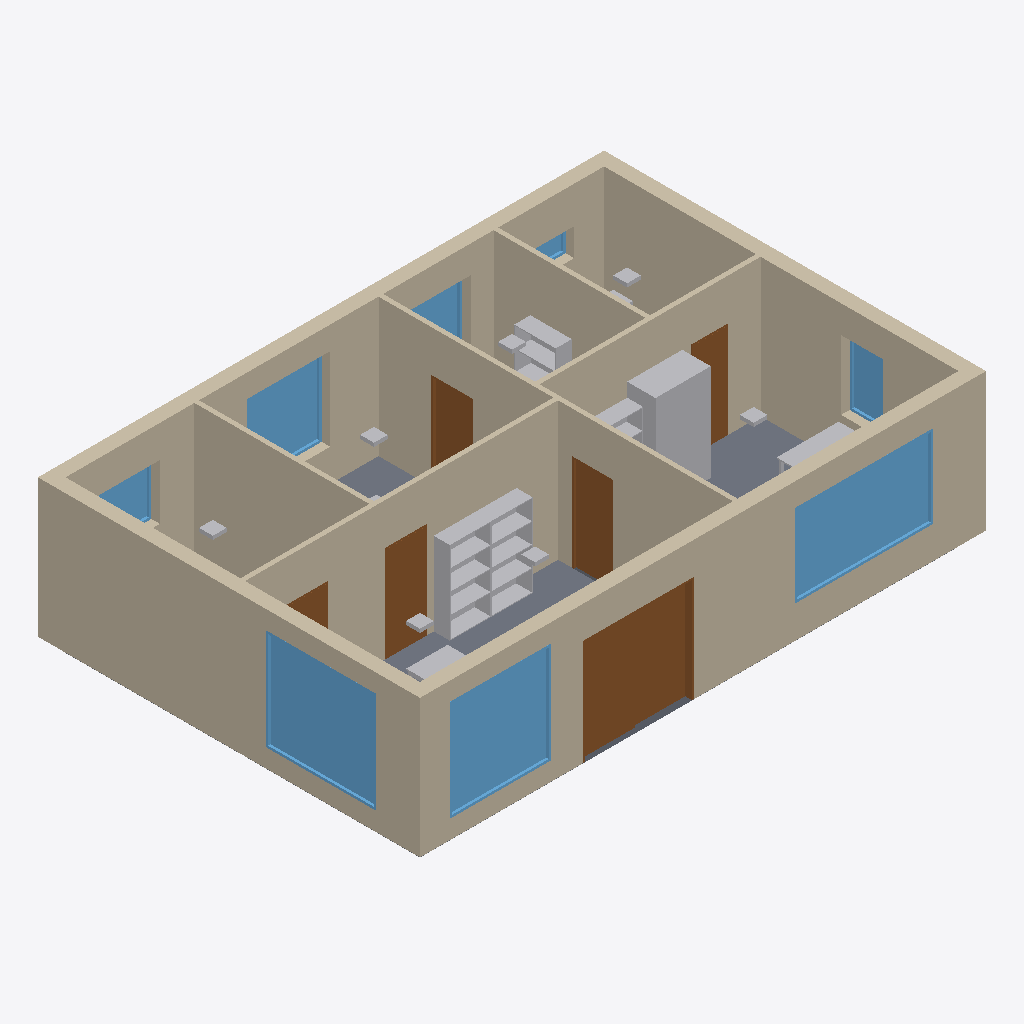
Isometric view of an IFC building model (IFC-SPF (STEP), schema IFC4, length unit millimetre), seen from the south-west, elements coloured by IFC class: 16 other elements (light grey), 9 walls (beige), 8 windows (light blue), 6 doors (brown), 4 slabs (grey).
Extent 12.3 m × 8.3 m × 3.3 m (x, y, z). Storeys (2): Apartment at 0.00 m; Ceiling at 3.00 m. Elements (61): 21 IfcFurniture, 9 IfcWall, 8 IfcWindow, 7 IfcLightFixture, 6 IfcDoor, 6 IfcSlab, 4 IfcSanitaryTerminal.

HEADER;
FILE_DESCRIPTION(('ViewDefinition [DesignTransferView]'),'2;1');
FILE_NAME('bimcraft-loft-apartment.ifc','2026-10-30T04:05:20',(''),(''),'BimCraft','BimCraft','');
FILE_SCHEMA(('IFC4'));
ENDSEC;
DATA;
#18=IFCPROJECT('0biwtHIev8KxUZuWbb7i8e',#5,'Loft apartment',$,$,$,$,(#14),#10);
#20=IFCSITE('3CaV7GSTfAueB$$df9e2Ng',#5,'Loft apartment',$,$,#19,$,$,.ELEMENT.,$,$,$,$,$);
#22=IFCBUILDING('1R9sbglbHB1xe3pPPRKy7o',#5,'Loft apartment',$,$,#21,$,$,.ELEMENT.,$,$,$);
#26=IFCBUILDINGSTOREY('3XIDUV8B14XfrhhLI9NgfI',#5,'Apartment',$,$,#25,$,$,.ELEMENT.,0.0);
#33=IFCBUILDINGSTOREY('1E5Da7NpD4ZRT16j6WiF36',#5,'Ceiling',$,$,#32,$,$,.ELEMENT.,3000.0);
#70=IFCWALL('27hu3M4B11wukXtZ2GOC5g',#5,'Exterior masonry 300 mm',$,'Exterior masonry 300 mm',#69,#1587,$,.STANDARD.);
#141=IFCWALL('1PWqUhV3T8lQgOPLVPzrmG',#5,'Exterior masonry 300 mm',$,'Exterior masonry 300 mm',#140,#1400,$,.STANDARD.);
#118=IFCWALL('2acQra9CbE5B79LRwbGgN2',#5,'Exterior masonry 300 mm',$,'Exterior masonry 300 mm',#117,#2538,$,.STANDARD.);
#95=IFCWALL('3PiHituxv6I9NF25iz0WwV',#5,'Exterior masonry 300 mm',$,'Exterior masonry 300 mm',#94,#1782,$,.STANDARD.);
#319=IFCWALL('3KpoUqdTn4UA7D2d8z0xma',#5,'Interior stud 100 mm',$,'Interior stud 100 mm',#318,#3041,$,.STANDARD.);
#343=IFCWALL('0FLp9oUvD1N94XrrfBpzcR',#5,'Interior stud 100 mm',$,'Interior stud 100 mm',#342,#2821,$,.STANDARD.);
#366=IFCWALL('253fhYmCLAjh$Y8N7NOwSx',#5,'Interior stud 100 mm',$,'Interior stud 100 mm',#365,#497,$,.STANDARD.);
#389=IFCWALL('2iQTo5Vhr0S971F9SN5eZN',#5,'Interior stud 100 mm',$,'Interior stud 100 mm',#388,#3206,$,.STANDARD.);
#1413=IFCWINDOW('3TbkV2enbElQYFRIrrzdwO',#5,'Fixed window',$,'Fixed window',#1412,#1549,'W3',1800.0,3000.0,.WINDOW.,.SINGLE_PANEL.,$);
#984=IFCDOOR('2kaXfPOmb8RBAjvmALTvBV',#5,'Sliding door',$,'Sliding door',#983,#1175,'D1',2300.0,2400.0,.DOOR.,.SLIDING_TO_LEFT.,$);
#1226=IFCWINDOW('1LADiNL$1CyRpuHX6ocs7P',#5,'Fixed window',$,'Fixed window',#1225,#1362,'W2',2200.0,2400.0,.WINDOW.,.SINGLE_PANEL.,$);
#783=IFCWINDOW('1qRpe8IYLBEuqAtQJebjom',#5,'Fixed window',$,'Fixed window',#782,#933,'W1',2200.0,2200.0,.WINDOW.,.SINGLE_PANEL.,$);
#412=IFCWALL('3EFJNKnET0XRR8ABAXWN4K',#5,'Interior stud 100 mm',$,'Interior stud 100 mm',#411,#549,$,.STANDARD.);
#4360=IFCFURNITURE('03SdCNq1DFDes3UOP_ZqbB',#5,'Wardrobe',$,'1200 × 2100',#4354,#4359,$,.NOTDEFINED.);
#3869=IFCFURNITURE('3Ayp09B6HAuxbXXx7SfT66',#5,'Shelf unit',$,'900 × 1800',#3863,#3868,$,.NOTDEFINED.);
#3212=IFCSLAB('3GmwpXGv1AWwb8q6gJWVq9',#5,'Wood floor',$,'Wood floor',#3211,#3239,$,.FLOOR.);
#1982=IFCWINDOW('2HZQ_YxU5AQRIAAxHz8anE',#5,'Fixed window',$,'Fixed window',#1981,#2118,'W6',1800.0,1800.0,.WINDOW.,.SINGLE_PANEL.,$);
#3857=IFCFURNITURE('2OHR_Ixaf8SRtLml1E9UmD',#5,'Shelf unit',$,'900 × 1800',#3851,#3856,$,.NOTDEFINED.);
#3330=IFCSLAB('2Z2bnj80L9S9pi19Scvr7_',#5,'Wood floor',$,'Wood floor',#3329,#3356,$,.FLOOR.);
#2724=IFCDOOR('2X67qxGVX1J9Vy2DHLQwOM',#5,'Single swing door',$,'Single swing door',#2723,#2783,'D3',2100.0,900.0,.DOOR.,.SINGLE_SWING_LEFT.,$);
#2834=IFCDOOR('3W$5VzQT53FA1VgO3djJ5I',#5,'Single swing door',$,'Single swing door',#2833,#2893,'D4',2100.0,900.0,.DOOR.,.SINGLE_SWING_LEFT.,$);
#2944=IFCDOOR('2RCsDLeG19yu6CzE_1AkXl',#5,'Single swing door',$,'Single swing door',#2943,#3003,'D5',2100.0,900.0,.DOOR.,.SINGLE_SWING_LEFT.,$);
#4645=IFCFURNITURE('2SOw3xU$rFB9HtSZAQfQtD',#5,'Shelf unit',$,'900 × 1800',#4639,#4644,$,.NOTDEFINED.);
#3054=IFCDOOR('0YrgwAjcr4_8ojHJkKtAYt',#5,'Single swing door',$,'Single swing door',#3053,#3168,'D6',2100.0,800.0,.DOOR.,.SINGLE_SWING_LEFT.,$);
#1600=IFCWINDOW('2vJxbBz3r6xApVfxhC0TF9',#5,'Casement window',$,'Casement window',#1599,#1744,'W4',1500.0,900.0,.WINDOW.,.SINGLE_PANEL.,$);
#3291=IFCSLAB('39MLjQcwHBU8noxEzv6TbI',#5,'Wood floor',$,'Wood floor',#3290,#3317,$,.FLOOR.);
#1795=IFCWINDOW('1wL0FODcn56RGOGTwXN6G_',#5,'Casement window',$,'Casement window',#1794,#1931,'W5',1200.0,1400.0,.WINDOW.,.SINGLE_PANEL.,$);
#2169=IFCWINDOW('05XjSmUqLElPlqMoJdcyuK',#5,'Casement window',$,'Casement window',#2168,#2305,'W7',1500.0,1400.0,.WINDOW.,.SINGLE_PANEL.,$);
#4372=IFCFURNITURE('2vKGSSAbv71v6KWZmaBVW9',#5,'Table',$,'1500 × 750',#4366,#4371,$,.NOTDEFINED.);
#4383=IFCFURNITURE('2PfX8BAvLCTRQLpXDuJzld',#5,'Shelf unit',$,'900 × 1800',#4377,#4382,$,.NOTDEFINED.);
#2551=IFCDOOR('1oLhM9Lnr22QzSGQj_vc4A',#5,'Single swing door',$,'Single swing door',#2550,#2673,'D2',2100.0,900.0,.DOOR.,.SINGLE_SWING_LEFT.,$);
#3699=IFCFURNITURE('30Q_KA3b12mgcg9RUgaRaO',#5,'Table',$,'1500 × 750',#3693,#3698,$,.NOTDEFINED.);
#2356=IFCWINDOW('0DUe4YEmj58PVE302_uD5R',#5,'Awning',$,'Awning',#2355,#2500,'W8',600.0,900.0,.WINDOW.,.SINGLE_PANEL.,$);
#4993=IFCLIGHTFIXTURE('3PFxfPq554qfTMO1NicHRn',#5,'Ceiling light',$,'luminaire',#4992,#5021,'L2',.POINTSOURCE.);
#5141=IFCLIGHTFIXTURE('2I88Q2JGb11v4B_xbAbtht',#5,'Ceiling light',$,'luminaire',#5140,#5169,'L6',.POINTSOURCE.);
#4953=IFCLIGHTFIXTURE('31dzSvcFHAb9_WOgpE7vr7',#5,'Ceiling light',$,'luminaire',#4952,#4984,'L1',.POINTSOURCE.);
#5030=IFCLIGHTFIXTURE('3RmfjBbFD6fhThw$LjtabM',#5,'Ceiling light',$,'luminaire',#5029,#5058,'L3',.POINTSOURCE.);
#5067=IFCLIGHTFIXTURE('1BrBlEnor6tfxrGIX1zuy_',#5,'Ceiling light',$,'luminaire',#5066,#5095,'L4',.POINTSOURCE.);
#5178=IFCLIGHTFIXTURE('3_kMj1KxrF0QL4jJ$AwOGM',#5,'Ceiling light',$,'luminaire',#5177,#5206,'L7',.POINTSOURCE.);
#5104=IFCLIGHTFIXTURE('1lXqNYPcr3WAsihDbnjIsi',#5,'Ceiling light',$,'luminaire',#5103,#5132,'L5',.POINTSOURCE.);
#4809=IFCSANITARYTERMINAL('0str1lQWbDUP5hAXb3NsFX',#5,'Water closet',$,'380 × 400',#4803,#4808,$,.NOTDEFINED.);
#3252=IFCSLAB('2lOLRNR8TAkvmoLrwTTrUb',#5,'Wood floor',$,'Wood floor',#3251,#3278,$,.FLOOR.);
#4136=IFCFURNITURE('3ng_YrA2P44PNoLkD5s_IE',#5,'Table',$,'1500 × 750',#4128,#4135,$,.NOTDEFINED.);
ENDSEC;
